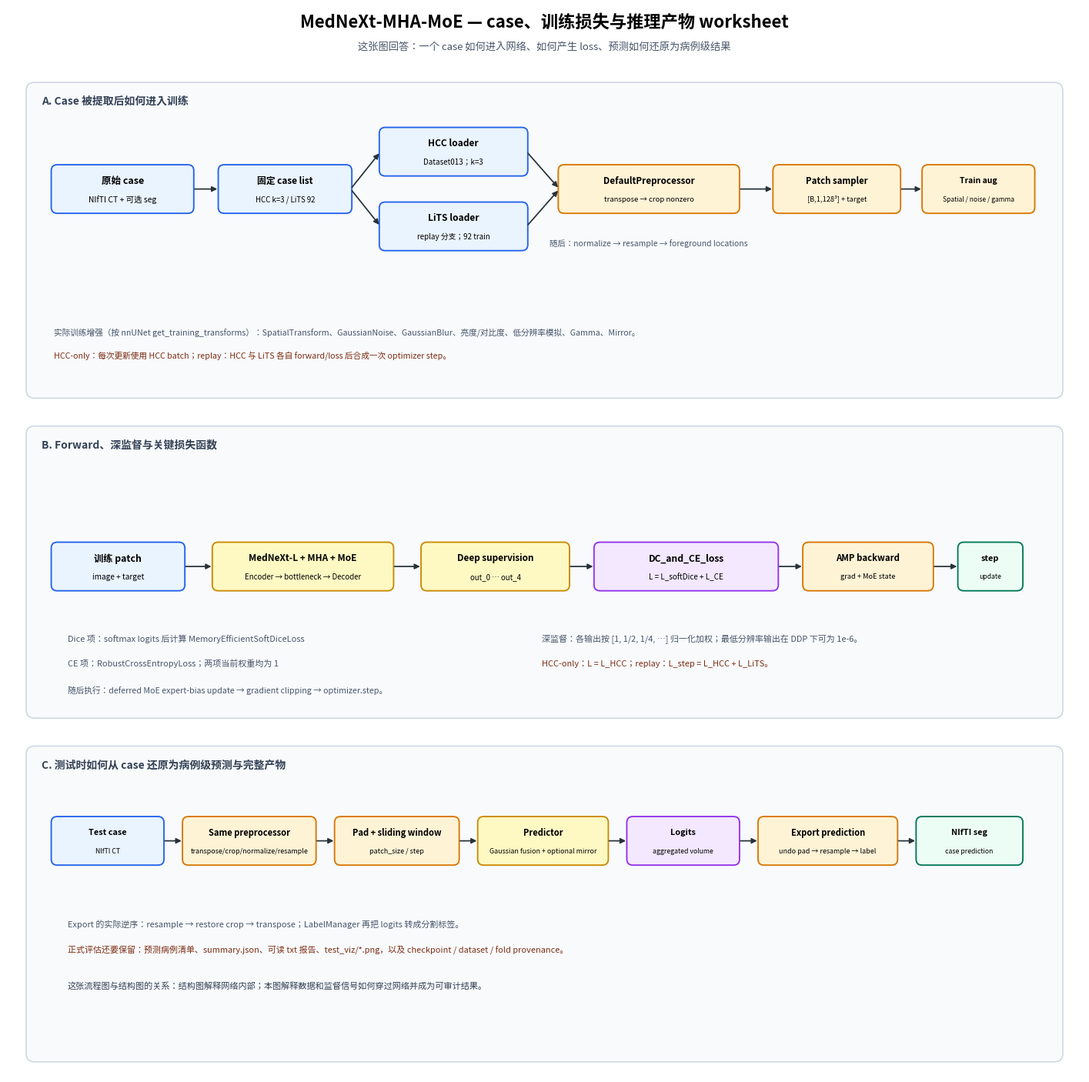

Generate this figure with matplotlib:
#!/usr/bin/env python3
"""Draw the code-faithful case -> preprocessing -> loss -> inference worksheet."""
from __future__ import annotations

import argparse
from pathlib import Path

import matplotlib

matplotlib.use("Agg")
import matplotlib.pyplot as plt
from matplotlib.patches import FancyArrowPatch, FancyBboxPatch


COLORS = {
    "data": ("#eaf4ff", "#2563eb"),
    "process": ("#fff3d6", "#d97706"),
    "model": ("#fef9c3", "#ca8a04"),
    "loss": ("#f3e8ff", "#9333ea"),
    "output": ("#ecfdf5", "#047857"),
    "panel": ("#f8fafc", "#cbd5e1"),
    "arrow": "#263238",
    "note": "#7c2d12",
}


def box(ax, x, y, w, h, title, subtitle="", kind="data", fs=8.2):
    fill, edge = COLORS[kind]
    ax.add_patch(FancyBboxPatch(
        (x, y), w, h, boxstyle="round,pad=0.02,rounding_size=0.10",
        linewidth=1.35, edgecolor=edge, facecolor=fill,
    ))
    ax.text(x + w / 2, y + h * 0.67, title, ha="center", va="center", fontsize=fs, weight="bold")
    if subtitle:
        ax.text(x + w / 2, y + h * 0.27, subtitle, ha="center", va="center", fontsize=max(fs - 1.55, 6.1))


def arrow(ax, start, end, color=None, lw=1.25):
    ax.add_patch(FancyArrowPatch(
        start, end, arrowstyle="-|>", mutation_scale=10, linewidth=lw,
        color=color or COLORS["arrow"],
    ))


def panel(ax, x, y, w, h, title):
    ax.add_patch(FancyBboxPatch(
        (x, y), w, h, boxstyle="round,pad=0.04,rounding_size=0.14",
        linewidth=1.1, edgecolor=COLORS["panel"][1], facecolor=COLORS["panel"][0], zorder=-2,
    ))
    ax.text(x + 0.22, y + h - 0.28, title, ha="left", va="center", fontsize=10, weight="bold", color="#334155")


def save(fig, output_dir: Path):
    output_dir.mkdir(parents=True, exist_ok=True)
    fig.savefig(output_dir / "model_pipeline.svg", bbox_inches="tight")
    fig.savefig(output_dir / "model_pipeline.png", dpi=300, bbox_inches="tight")
    plt.close(fig)


def draw_pipeline(output_dir: Path):
    fig, ax = plt.subplots(figsize=(18, 18))
    ax.set_xlim(0, 18)
    ax.set_ylim(0, 18)
    ax.axis("off")
    ax.text(9, 17.66, "MedNeXt-MHA-MoE — case、训练损失与推理产物 worksheet", ha="center", fontsize=16, weight="bold")
    ax.text(9, 17.28, "这张图回答：一个 case 如何进入网络、如何产生 loss、预测如何还原为病例级结果", ha="center", fontsize=9.5, color="#475569")

    # A. Case extraction and training input.
    panel(ax, 0.35, 11.45, 17.3, 5.25, "A. Case 被提取后如何进入训练")
    box(ax, 0.75, 14.55, 2.35, 0.78, "原始 case", "NIfTI CT + 可选 seg", "data", fs=9)
    box(ax, 3.55, 14.55, 2.20, 0.78, "固定 case list", "HCC k=3 / LiTS 92", "data", fs=8.5)
    arrow(ax, (3.10, 14.94), (3.55, 14.94))
    box(ax, 6.25, 15.18, 2.45, 0.78, "HCC loader", "Dataset013；k=3", "data", fs=8.6)
    box(ax, 6.25, 13.92, 2.45, 0.78, "LiTS loader", "replay 分支；92 train", "data", fs=8.6)
    arrow(ax, (5.75, 14.94), (6.25, 15.57))
    arrow(ax, (5.75, 14.94), (6.25, 14.31))
    box(ax, 9.25, 14.55, 3.00, 0.78, "DefaultPreprocessor", "transpose → crop nonzero", "process", fs=8.4)
    arrow(ax, (8.70, 15.57), (9.25, 14.94))
    arrow(ax, (8.70, 14.31), (9.25, 14.94))
    ax.text(10.75, 13.98, "随后：normalize → resample → foreground locations", ha="center", fontsize=7.5, color="#475569")
    box(ax, 12.85, 14.55, 2.10, 0.78, "Patch sampler", "[B,1,128³] + target", "process", fs=8.2)
    box(ax, 15.35, 14.55, 1.85, 0.78, "Train aug", "Spatial / noise / gamma", "process", fs=7.5)
    arrow(ax, (12.25, 14.94), (12.85, 14.94)); arrow(ax, (14.95, 14.94), (15.35, 14.94))
    ax.text(0.78, 12.48, "实际训练增强（按 nnUNet get_training_transforms）：SpatialTransform、GaussianNoise、GaussianBlur、亮度/对比度、低分辨率模拟、Gamma、Mirror。", fontsize=7.7, color="#475569")
    ax.text(0.78, 12.08, "HCC-only：每次更新使用 HCC batch；replay：HCC 与 LiTS 各自 forward/loss 后合成一次 optimizer step。", fontsize=7.7, color=COLORS["note"])

    # B. Forward and loss.
    panel(ax, 0.35, 6.05, 17.3, 4.85, "B. Forward、深监督与关键损失函数")
    box(ax, 0.75, 8.18, 2.20, 0.78, "训练 patch", "image + target", "data", fs=8.8)
    box(ax, 3.45, 8.18, 3.00, 0.78, "MedNeXt-L + MHA + MoE", "Encoder → bottleneck → Decoder", "model", fs=8.5)
    box(ax, 6.95, 8.18, 2.45, 0.78, "Deep supervision", "out_0 … out_4", "model", fs=8.5)
    box(ax, 9.85, 8.18, 3.05, 0.78, "DC_and_CE_loss", "L = L_softDice + L_CE", "loss", fs=8.7)
    box(ax, 13.35, 8.18, 2.15, 0.78, "AMP backward", "grad + MoE state", "process", fs=8.2)
    box(ax, 15.95, 8.18, 1.05, 0.78, "step", "update", "output", fs=7.8)
    for x1, x2 in [(2.95, 3.45), (6.45, 6.95), (9.40, 9.85), (12.90, 13.35), (15.50, 15.95)]:
        arrow(ax, (x1, 8.57), (x2, 8.57))
    ax.text(1.0, 7.30, "Dice 项：softmax logits 后计算 MemoryEfficientSoftDiceLoss", fontsize=7.9, color="#475569")
    ax.text(1.0, 6.88, "CE 项：RobustCrossEntropyLoss；两项当前权重均为 1", fontsize=7.9, color="#475569")
    ax.text(8.95, 7.30, "深监督：各输出按 [1, 1/2, 1/4, …] 归一化加权；最低分辨率输出在 DDP 下可为 1e-6。", fontsize=7.9, color="#475569")
    ax.text(8.95, 6.88, "HCC-only：L = L_HCC；replay：L_step = L_HCC + L_LiTS。", fontsize=7.9, color=COLORS["note"])
    ax.text(1.0, 6.43, "随后执行：deferred MoE expert-bias update → gradient clipping → optimizer.step。", fontsize=7.7, color="#475569")

    # C. Inference and export.
    panel(ax, 0.35, 0.25, 17.3, 5.25, "C. 测试时如何从 case 还原为病例级预测与完整产物")
    infer = [
        (0.75, 1.85, "Test case", "NIfTI CT", "data"),
        (2.95, 2.20, "Same preprocessor", "transpose/crop/normalize/resample", "process"),
        (5.50, 2.05, "Pad + sliding window", "patch_size / step", "process"),
        (7.90, 2.15, "Predictor", "Gaussian fusion + optional mirror", "model"),
        (10.40, 1.85, "Logits", "aggregated volume", "loss"),
        (12.60, 2.30, "Export prediction", "undo pad → resample → label", "process"),
        (15.25, 1.75, "NIfTI seg", "case prediction", "output"),
    ]
    for x, w, title, sub, kind in infer:
        box(ax, x, 3.55, w, 0.78, title, sub, kind, fs=7.8 if w < 2 else 8.0)
    for (x1, w1, *_), (x2, *_rest) in zip(infer[:-1], infer[1:]):
        arrow(ax, (x1 + w1, 3.94), (x2, 3.94))
    ax.text(1.0, 2.48, "Export 的实际逆序：resample → restore crop → transpose；LabelManager 再把 logits 转成分割标签。", fontsize=7.9, color="#475569")
    ax.text(1.0, 2.05, "正式评估还要保留：预测病例清单、summary.json、可读 txt 报告、test_viz/*.png，以及 checkpoint / dataset / fold provenance。", fontsize=7.9, color=COLORS["note"])
    ax.text(1.0, 1.45, "这张流程图与结构图的关系：结构图解释网络内部；本图解释数据和监督信号如何穿过网络并成为可审计结果。", fontsize=8.0, color="#334155")

    save(fig, output_dir)


def main():
    parser = argparse.ArgumentParser()
    parser.add_argument("--output-dir", type=Path, default=Path("pumengyu/tools/model_audit/output"))
    args = parser.parse_args()
    draw_pipeline(args.output_dir)
    print("model pipeline sheet generated")


if __name__ == "__main__":
    main()
